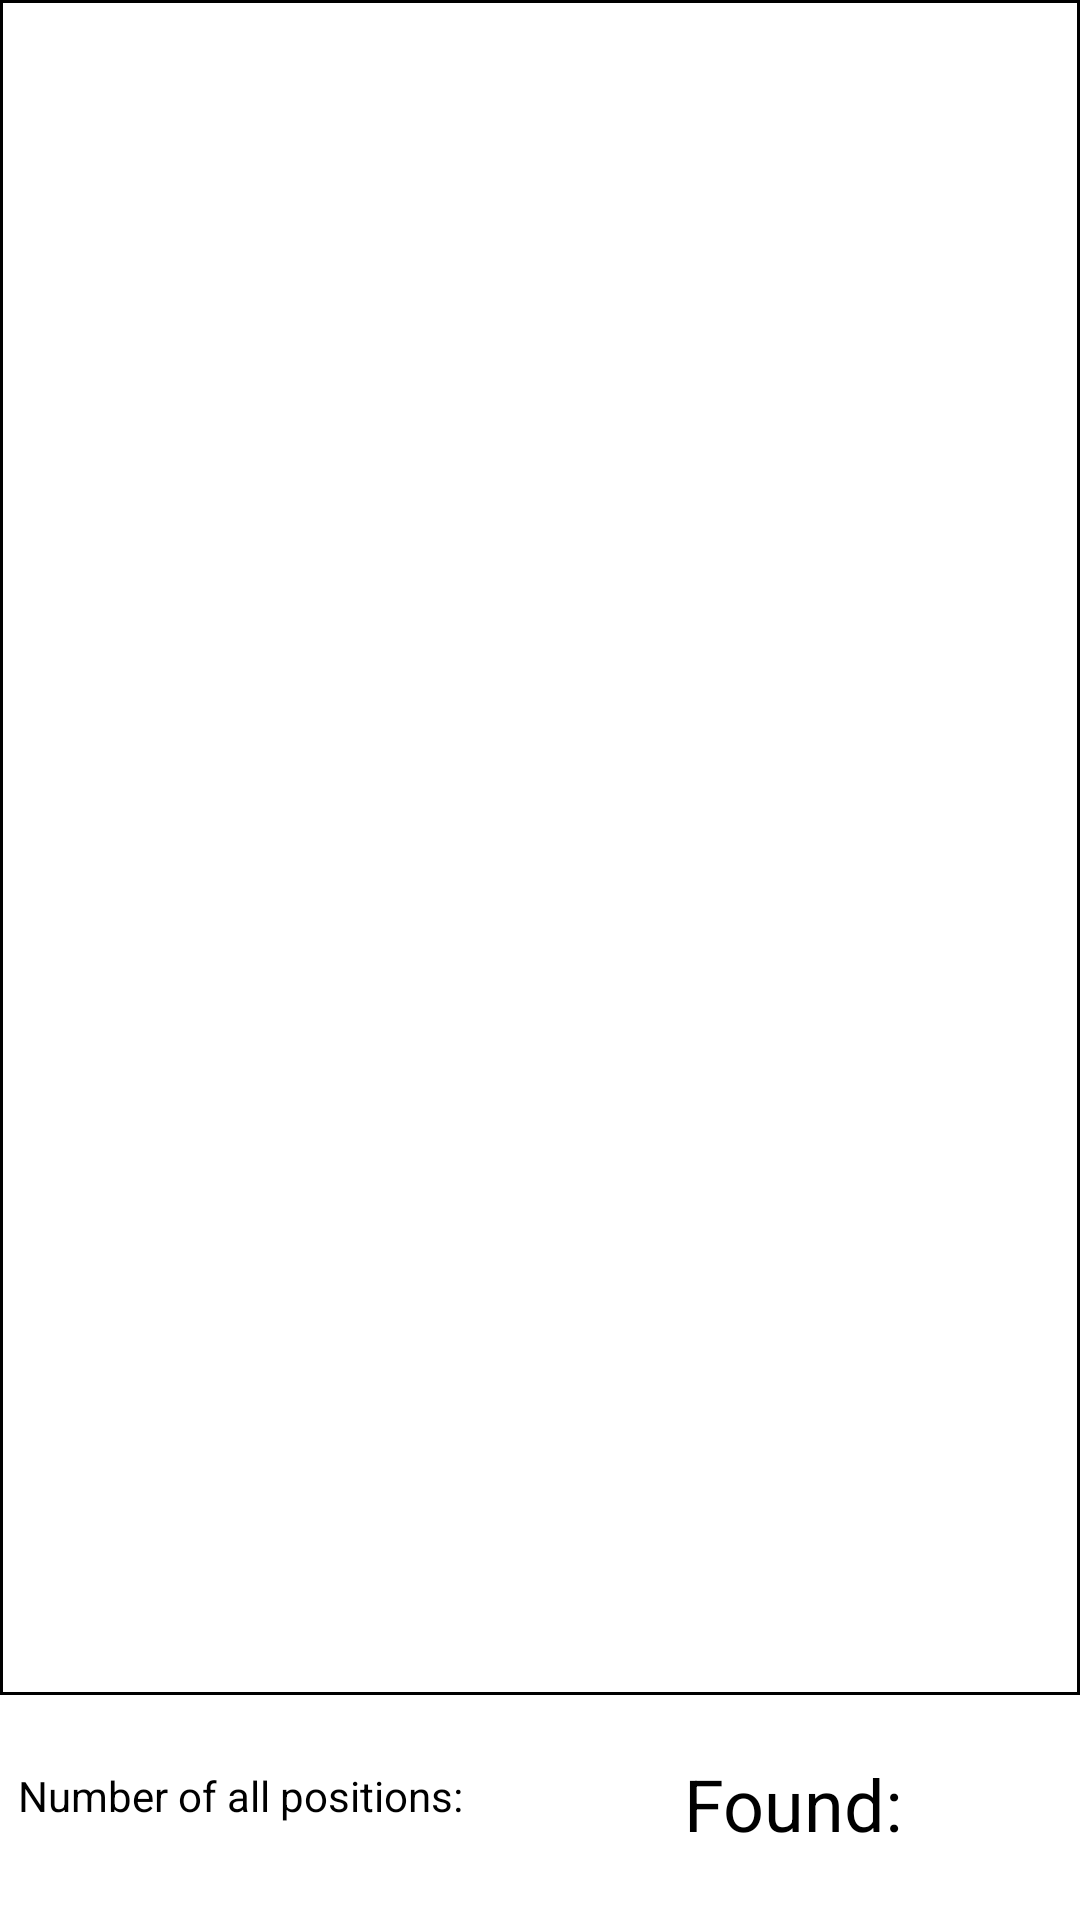

Android layout source for this screen:
<!-- AndroidManifest.xml: application theme Theme.Exmp1 -->
<!-- res/layout/activity_bd2.xml -->
<?xml version="1.0" encoding="utf-8"?>
<androidx.constraintlayout.widget.ConstraintLayout xmlns:android="http://schemas.android.com/apk/res/android"
    xmlns:app="http://schemas.android.com/apk/res-auto"
    xmlns:tools="http://schemas.android.com/tools"
    android:id="@+id/clLayout"
    android:layout_width="match_parent"
    android:layout_height="match_parent"
    tools:context=".db.BdActivity">

    <androidx.recyclerview.widget.RecyclerView
        android:id="@+id/recyclerView"
        android:layout_width="match_parent"
        android:layout_height="match_parent"
        android:layout_marginBottom="75dp"
        android:background="@drawable/background_border"
        android:paddingTop="6dp"
        tools:layout_editor_absoluteX="-148dp"
        tools:layout_editor_absoluteY="72dp" />

    <ImageView
        android:id="@+id/imgNoData"
        android:layout_width="wrap_content"
        android:layout_height="wrap_content"
        android:layout_marginTop="200dp"
        android:alpha="0.1"
        android:visibility="gone"
        app:layout_constraintEnd_toEndOf="parent"
        app:layout_constraintStart_toStartOf="parent"
        app:layout_constraintTop_toTopOf="@+id/recyclerView"
        app:srcCompat="@drawable/ic_empty" />

    <TextView
        android:id="@+id/tvNoData"
        android:layout_width="wrap_content"
        android:layout_height="wrap_content"
        android:layout_marginTop="16dp"
        android:alpha="0.4"
        android:text="@string/no_data"
        android:textColor="@color/black"
        android:textSize="20sp"
        android:visibility="gone"
        app:layout_constraintEnd_toEndOf="parent"
        app:layout_constraintStart_toStartOf="parent"
        app:layout_constraintTop_toBottomOf="@+id/imgNoData" />

    <TextView
        android:id="@+id/textView8"
        android:layout_width="wrap_content"
        android:layout_height="wrap_content"
        android:layout_marginStart="6dp"
        android:layout_marginTop="24dp"
        android:text="@string/number_of_all_positions"
        android:textColor="@color/black"
        app:layout_constraintStart_toStartOf="parent"
        app:layout_constraintTop_toBottomOf="@+id/recyclerView" />

    <TextView
        android:id="@+id/tvNumberOfPosition"
        android:layout_width="wrap_content"
        android:layout_height="wrap_content"
        android:layout_marginStart="4dp"
        android:layout_marginTop="24dp"
        android:text=""
        android:textColor="@color/black"
        app:layout_constraintStart_toEndOf="@+id/textView8"
        app:layout_constraintTop_toBottomOf="@+id/recyclerView" />

    <TextView
        android:id="@+id/tvFound"
        android:layout_width="wrap_content"
        android:layout_height="wrap_content"
        android:layout_marginTop="20dp"
        android:layout_marginEnd="4dp"
        android:text="@string/found"
        android:textColor="@color/black"
        android:textSize="24sp"
        app:layout_constraintEnd_toStartOf="@+id/tvPositionFound"
        app:layout_constraintTop_toBottomOf="@+id/recyclerView" />

    <TextView
        android:id="@+id/tvPositionFound"
        android:layout_width="wrap_content"
        android:layout_height="wrap_content"
        android:layout_marginTop="20dp"
        android:layout_marginEnd="55dp"
        android:text=""
        android:textColor="@color/black"
        android:textSize="24sp"
        app:layout_constraintEnd_toEndOf="parent"
        app:layout_constraintTop_toBottomOf="@+id/recyclerView" />


</androidx.constraintlayout.widget.ConstraintLayout>
<!-- resources referenced by this layout -->
<resources>
  <!-- drawable background_border (drawable) -->
  <?xml version="1.0" encoding="utf-8"?>
  <shape xmlns:android="http://schemas.android.com/apk/res/android"
      android:shape="rectangle" >
      
      <stroke android:width="1dp"
          android:color="@color/black"/>
  
      
      <corners android:bottomLeftRadius="0dp"
          android:topRightRadius="0dp" />
  
      
      <gradient android:startColor="@android:color/transparent"
          android:endColor="@android:color/transparent"
          android:angle="90"/>
  </shape>
  <string name="found">Found:</string>
  <string name="no_data">No Data</string>
  <string name="number_of_all_positions">Number of all positions:</string>
  <style name="Theme.Exmp1" parent="Theme.MaterialComponents.DayNight.DarkActionBar">
          
          <item name="colorPrimary">@color/purple_500</item>
          <item name="colorPrimaryVariant">@color/purple_700</item>
          <item name="colorOnPrimary">@color/white</item>
          
          <item name="colorSecondary">@color/teal_200</item>
          <item name="colorSecondaryVariant">@color/teal_700</item>
          <item name="colorOnSecondary">@color/black</item>
          
          <item name="android:statusBarColor" tools:targetApi="l">?attr/colorPrimaryVariant</item>
          
      </style>
  <!-- not gathered from this repository: default colours our renderer supplied (Android Studio template values) -->
  <color name="purple_500">#FF6200EE</color>
  <color name="purple_700">#FF3700B3</color>
  <color name="teal_200">#FF03DAC5</color>
  <color name="teal_700">#FF018786</color>
  <color name="black">#FF000000</color>
  <color name="white">#FFFFFFFF</color>
</resources>
